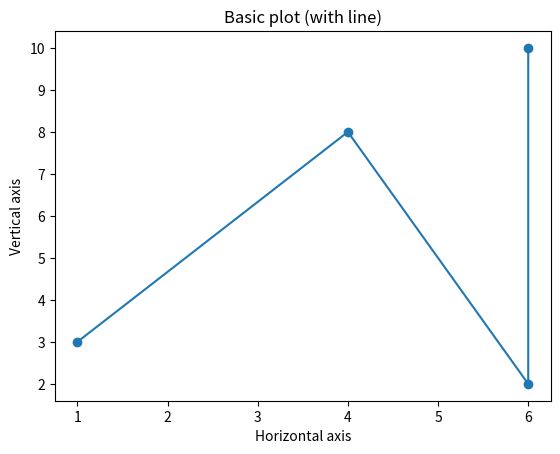

Generate this figure with matplotlib:
import matplotlib.pyplot as plt
import numpy as np

#Basic plot (lines)
x = np.array([1, 4, 6, 6])
y = np.array([3, 8, 2, 10])

plt.plot(x, y, marker='o')   ## if you want to show points and not lines, use the 'o' parameter (if you want to show both, use marker = 'o' or any symbol like *)

plt.title("Basic plot (with line)")
plt.xlabel("Horizontal axis")
plt.ylabel("Vertical axis")

plt.show()